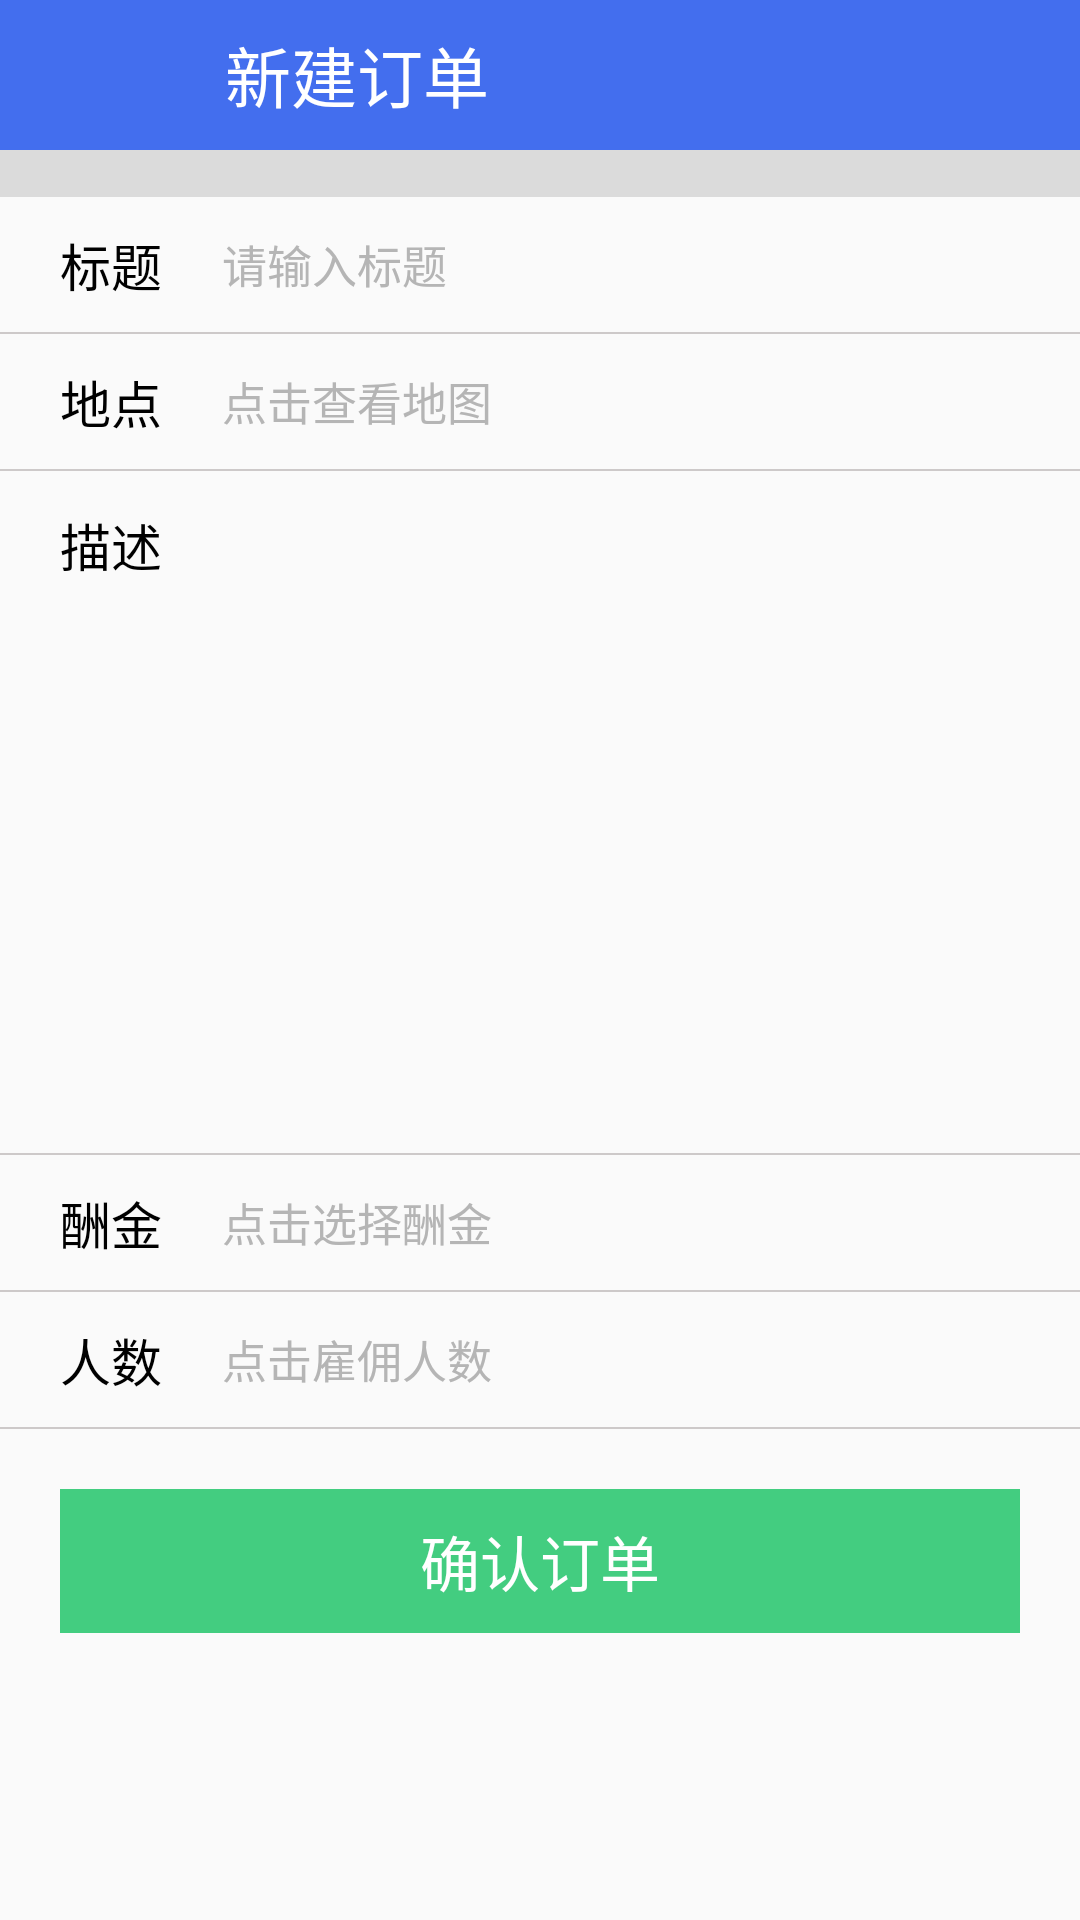

Produce the Android XML layout that renders to this screen, including the resource entries it uses.
<!-- AndroidManifest.xml: application theme AppTheme -->
<!-- res/layout/activity_new_indent.xml -->
<LinearLayout xmlns:android="http://schemas.android.com/apk/res/android"
    xmlns:tools="http://schemas.android.com/tools" android:layout_width="match_parent"
    android:layout_height="match_parent"
    android:orientation="vertical"
    tools:context="com.junerver.testo2oapp.activity.NewIndentActivity"
    android:weightSum="1">

    
    <LinearLayout
        android:layout_width="match_parent"
        android:layout_height="50dp"
        android:background="@color/greyblue"
        android:layout_alignParentTop="true"
        android:layout_centerHorizontal="true"
        android:orientation="horizontal"
        android:weightSum="1">

        <FrameLayout
            android:layout_width="50dp"
            android:layout_height="50dp"
            android:id="@+id/framelayout_back">
            <ImageView
                android:layout_width="40dp"
                android:layout_height="45dp"
                android:id="@+id/img_back"
                android:layout_gravity="center_vertical"
                android:layout_marginLeft="15dp"
                android:background="@drawable/ic_home_as_up_indicator" />
        </FrameLayout>

        <TextView
            android:layout_width="wrap_content"
            android:layout_height="wrap_content"
            android:layout_gravity="center"
            android:layout_marginLeft="25dp"
            android:gravity="left"
            android:text="新建订单"
            android:textColor="@color/white"
            android:textSize="@dimen/activity_title_text_size" />

    </LinearLayout>
    <ImageView
        android:layout_width="match_parent"
        android:layout_height="0.5dp"
        android:background="@color/lightgrey"/>
    
    <ImageView
        android:layout_width="match_parent"
        android:layout_height="15dp"
        android:background="@color/lightgrey"/>

    
    <LinearLayout
    android:layout_width="match_parent"
    android:layout_height="45dp"
    android:layout_marginLeft="20dp"
    android:orientation="horizontal">
    <TextView
        android:layout_width="wrap_content"
        android:layout_height="wrap_content"
        android:text="标题"
        android:textColor="@color/black"
        android:layout_gravity="center_vertical"
        android:textSize="@dimen/activity_contant_text_size"/>
    <EditText
        android:layout_marginLeft="20dp"
        android:layout_marginBottom="3dp"
        android:layout_marginTop="3dp"
        android:hint="请输入标题"
        android:textColorHint="@color/gray"
        android:textSize="15dp"
        android:layout_width="match_parent"
        android:layout_height="match_parent"
        android:background="@null"/>

</LinearLayout>
    <ImageView
        android:layout_width="match_parent"
        android:layout_height="0.5dp"
        android:background="@color/heightgrey"/>

    
    <LinearLayout
        android:layout_width="match_parent"
        android:layout_height="45dp"
        android:layout_marginLeft="20dp"
        android:orientation="horizontal">
        <TextView
            android:layout_width="wrap_content"
            android:layout_height="wrap_content"
            android:text="地点"
            android:textColor="@color/black"
            android:layout_gravity="center_vertical"
            android:textSize="@dimen/activity_contant_text_size"/>
        <TextView
            android:layout_marginLeft="20dp"
            android:layout_gravity="center_vertical"
            android:layout_width="wrap_content"
            android:layout_height="wrap_content"
            android:text="点击查看地图"
            android:textSize="15dp"
            android:textColor="@color/gray"/>

    </LinearLayout>
    <ImageView
        android:layout_width="match_parent"
        android:layout_height="0.5dp"
        android:background="@color/heightgrey"/>

    <LinearLayout
        android:layout_width="match_parent"
        android:layout_height="1dp"
        android:layout_weight="0.75"
        android:orientation="horizontal"
        android:layout_marginLeft="20dp">
        <FrameLayout
            android:layout_width="wrap_content"
            android:layout_height="wrap_content">
            <TextView
                android:layout_width="wrap_content"
                android:layout_height="wrap_content"
                android:text="描述"
                android:textColor="@color/black"
                android:layout_marginTop="12dp"
                android:textSize="@dimen/activity_contant_text_size"/>
        </FrameLayout>


        
        <EditText
            android:layout_width="match_parent"
            android:layout_height="match_parent"
            android:layout_marginLeft="20dp"
            android:layout_marginTop="12dp"
            android:lineSpacingMultiplier="1.2"
            android:background="@null"
            android:gravity="top"
            android:inputType="textMultiLine"/>

    </LinearLayout>
    <ImageView
        android:layout_width="match_parent"
        android:layout_height="0.5dp"
        android:background="@color/heightgrey"/>
    
    <LinearLayout
        android:layout_width="match_parent"
        android:layout_height="45dp"
        android:layout_marginLeft="20dp"
        android:orientation="horizontal">
        <TextView
            android:layout_width="wrap_content"
            android:layout_height="wrap_content"
            android:text="酬金"
            android:textColor="@color/black"
            android:layout_gravity="center_vertical"
            android:textSize="@dimen/activity_contant_text_size"/>
        <TextView
            android:layout_marginLeft="20dp"
            android:layout_gravity="center_vertical"
            android:layout_width="wrap_content"
            android:layout_height="wrap_content"
            android:text="点击选择酬金"
            android:textSize="15dp"
            android:textColor="@color/gray"/>

    </LinearLayout>
    <ImageView
        android:layout_width="match_parent"
        android:layout_height="0.5dp"
        android:background="@color/heightgrey"/>

    
    <LinearLayout
        android:layout_width="match_parent"
        android:layout_height="45dp"
        android:layout_marginLeft="20dp"
        android:orientation="horizontal">
        <TextView
            android:layout_width="wrap_content"
            android:layout_height="wrap_content"
            android:text="人数"
            android:textColor="@color/black"
            android:layout_gravity="center_vertical"
            android:textSize="@dimen/activity_contant_text_size"/>
        <TextView
            android:layout_marginLeft="20dp"
            android:layout_gravity="center_vertical"
            android:layout_width="wrap_content"
            android:layout_height="wrap_content"
            android:text="点击雇佣人数"
            android:textSize="15dp"
            android:textColor="@color/gray"/>

    </LinearLayout>
    <ImageView
        android:layout_width="match_parent"
        android:layout_height="0.5dp"
        android:background="@color/heightgrey"/>

    <LinearLayout
        android:id="@+id/linearlayout_login"
        android:layout_width="match_parent"
        android:layout_height="wrap_content"
        android:layout_margin="20dp"

        android:gravity="center_horizontal"
        android:layout_gravity="bottom"
        android:orientation="vertical" >
        <Button
            android:id="@+id/btn_new_indent"
            android:layout_width="match_parent"
            android:layout_height="wrap_content"
            android:background="@color/green"
            android:textColor="@color/white"
            android:text="确认订单"
            android:textSize="20dp" />
    </LinearLayout>




</LinearLayout>
<!-- resources referenced by this layout -->
<resources>
  <color name="black">#000000</color>
  <color name="gray">#B5B5B5</color>
  <color name="green">#43CD80</color>
  <color name="greyblue">#436EEE</color>
  <color name="heightgrey">#CDC9C9</color>
  <color name="lightgrey">#DBDBDB</color>
  <color name="white">#ffffff</color>
  <dimen name="activity_contant_text_size">17dp</dimen>
  <dimen name="activity_title_text_size">22dp</dimen>
  <style name="AppTheme" parent="Theme.AppCompat.Light.DarkActionBar">
          
      </style>
</resources>
